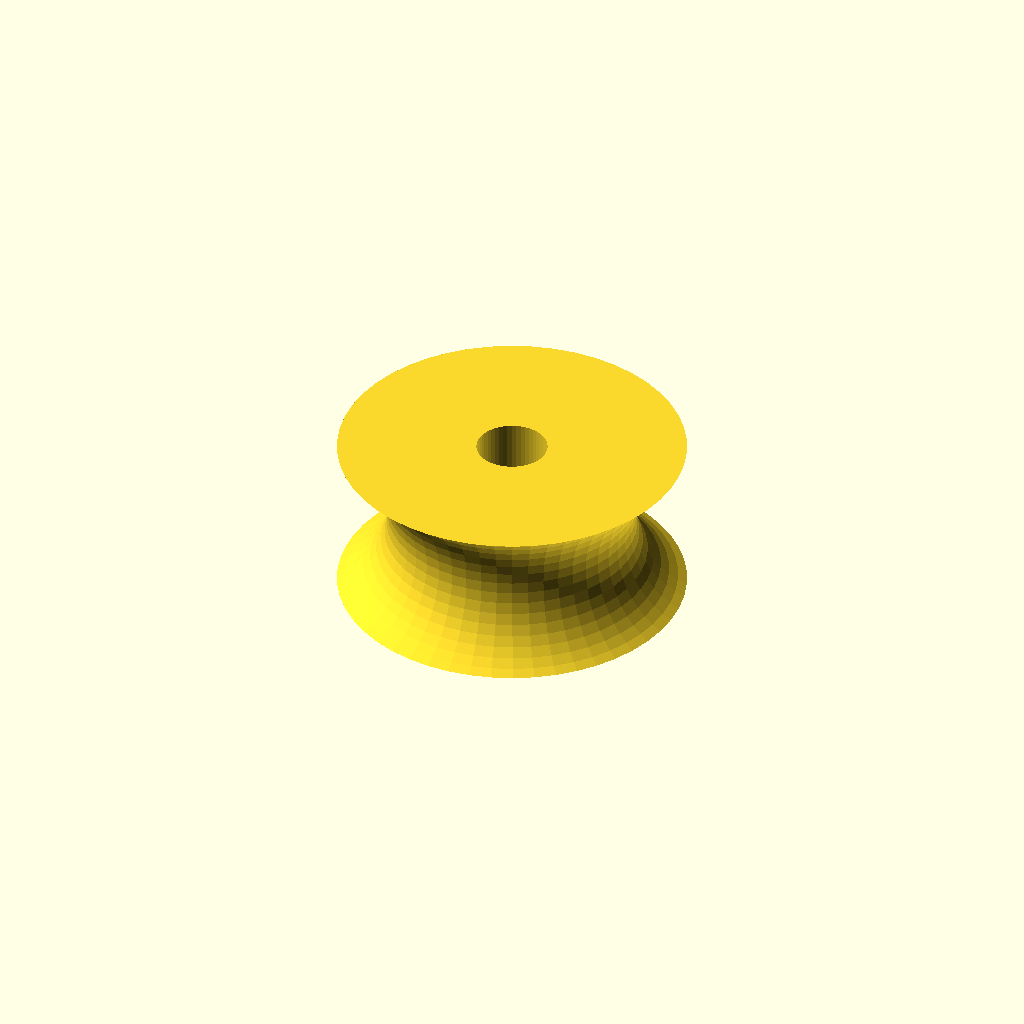
Cell 1 — every parameter at its default value.
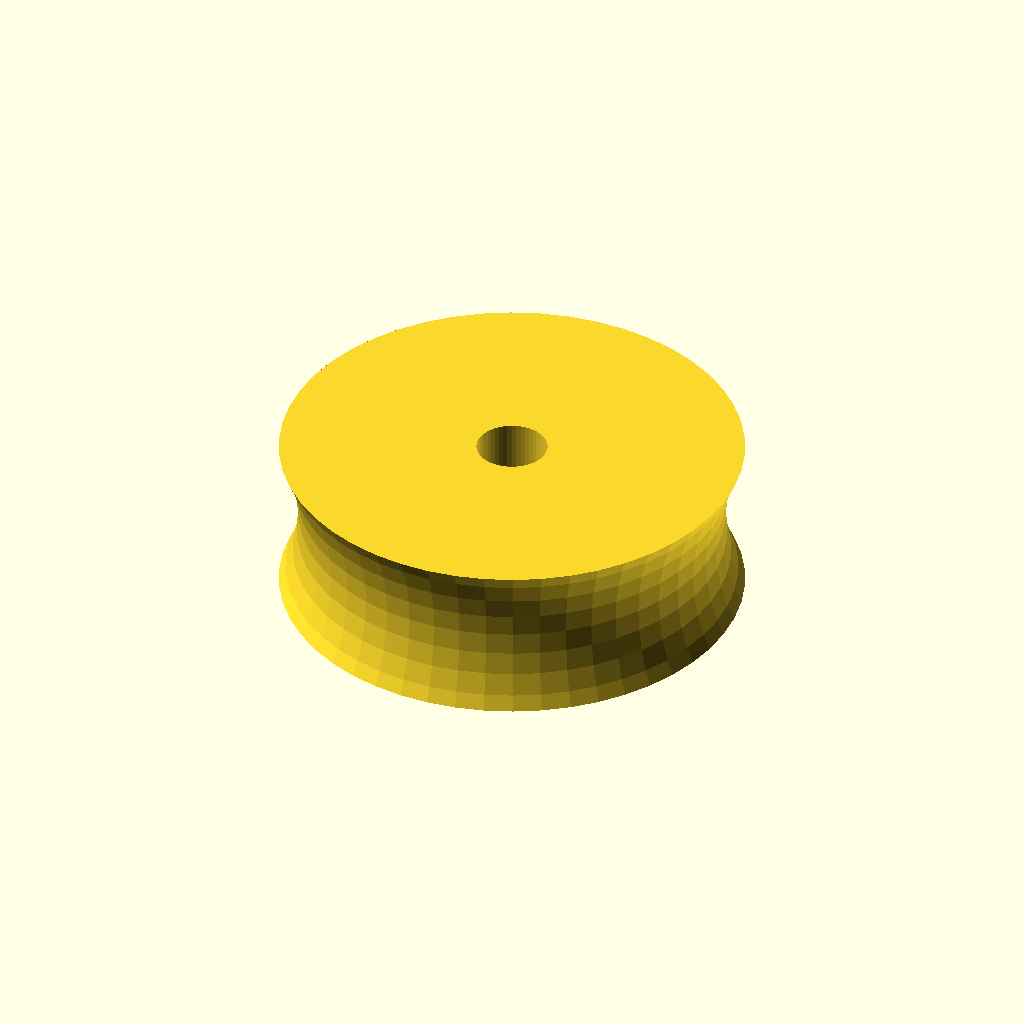
Cell 2: the same model with radius = 20.
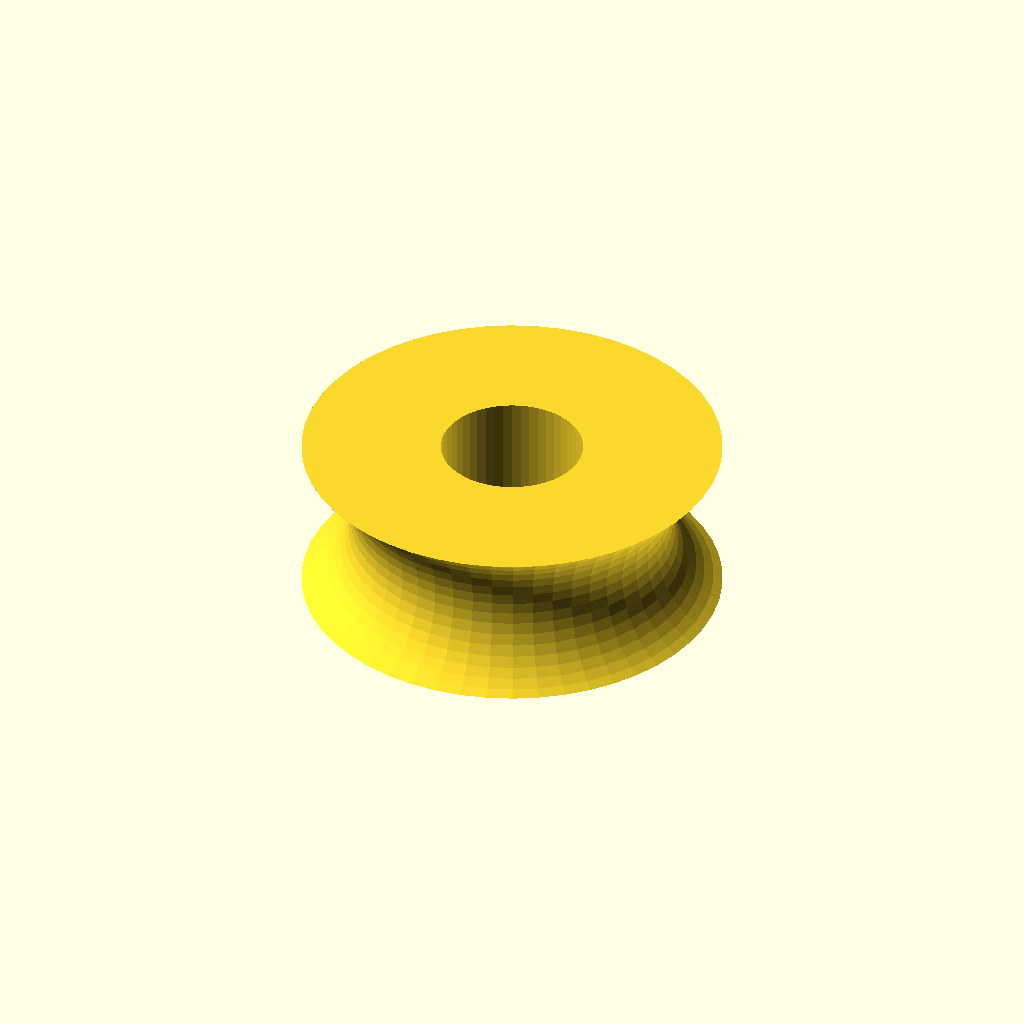
Cell 3: hole = 4 (everything else at default).
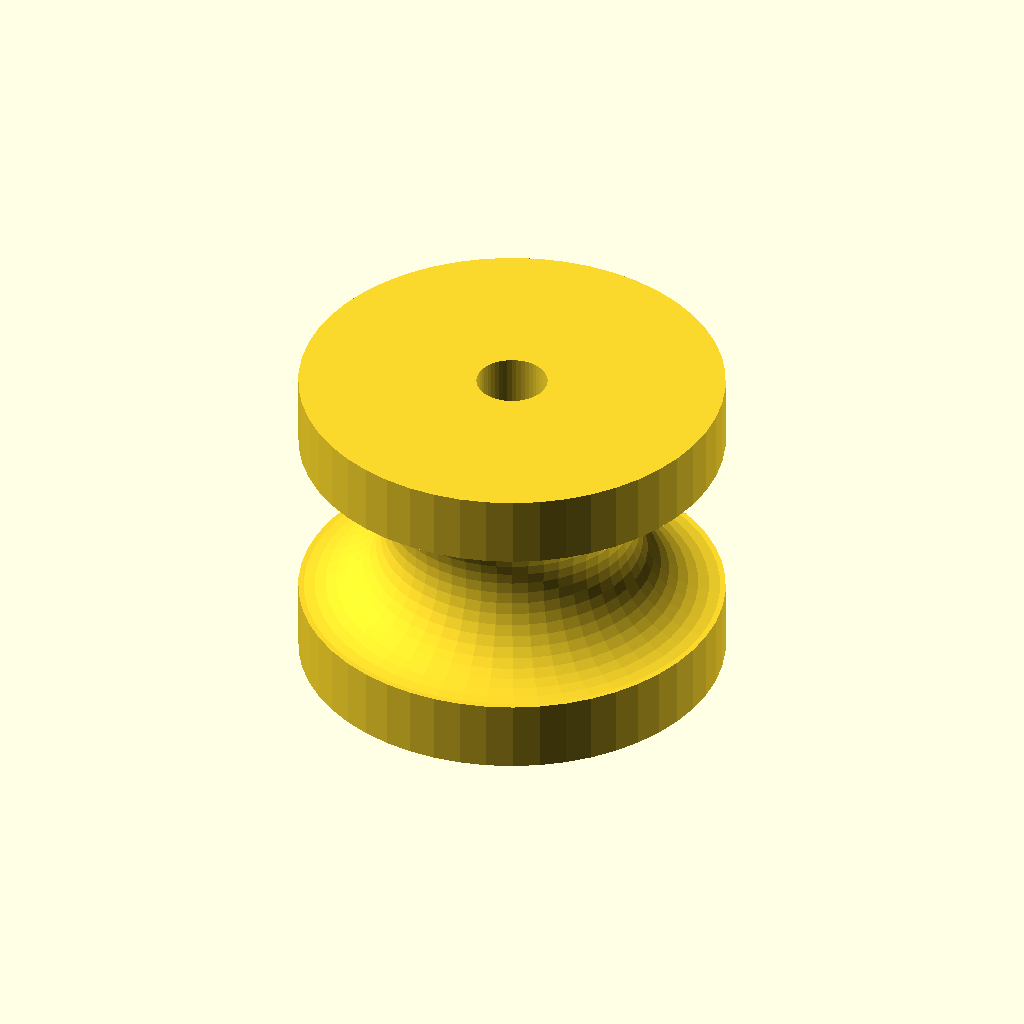
Cell 4 — height set to 18, the other parameters unchanged.
One fixed orthographic camera (rotation 55°, 0°, 25°; colour scheme Cornfield) for every cell.
Source of the model, scadFiles/1497221/2319801.scad:
$fn = 50;

radius = 10;

hole = 2;

height = 9;

rotate_extrude(){

    translate([radius/2+hole, 0, 0]){

        difference(){

            square([radius,height],center=true);

            translate([radius/2,0,0]){

                circle(r=radius/2);

            }

        }

    }

}
Customizer parameters (derived from the source; name, type, default, range or options):
radius: number, default 10
hole: number, default 2
height: number, default 9
